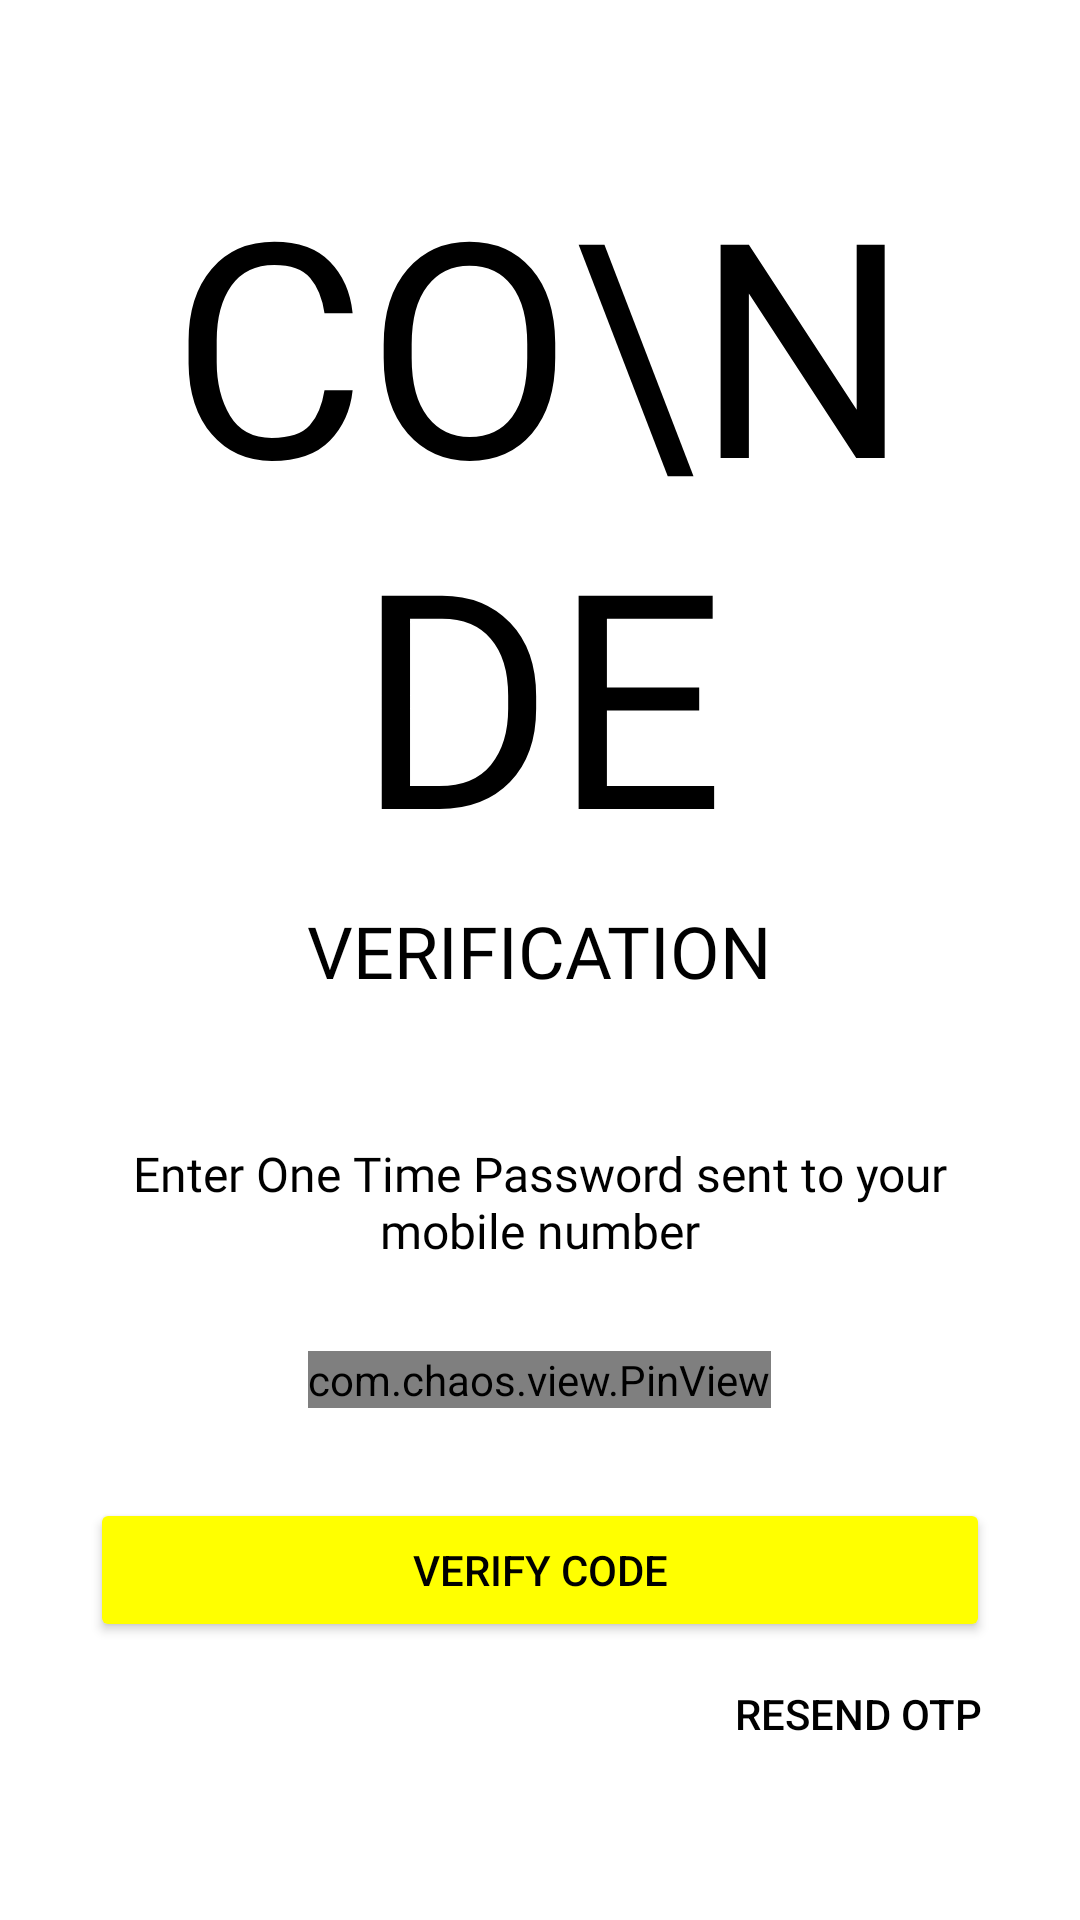

Android layout source for this screen:
<!-- AndroidManifest.xml: application theme Theme.Sinhgad_Connect -->
<!-- res/layout/activity_verify_otp.xml -->
<?xml version="1.0" encoding="utf-8"?>
<ScrollView
    xmlns:android="http://schemas.android.com/apk/res/android"
    xmlns:app="http://schemas.android.com/apk/res-auto"
    xmlns:tools="http://schemas.android.com/tools"
    android:id="@+id/main"
    android:layout_width="match_parent"
    android:layout_height="match_parent"
    android:background="@color/white"
    tools:context=".VerifyOTP">

    <LinearLayout
        android:layout_width="match_parent"
        android:layout_height="wrap_content"
        android:orientation="vertical"
        android:padding="30dp">

        <ImageView
            android:id="@+id/close_btn"
            android:layout_width="wrap_content"
            android:layout_height="wrap_content"
            android:src="@drawable/close_icon"
            android:padding="5dp"
            app:tint="@color/black"
            android:clickable="true"
            android:focusable="true" />

        <TextView
            android:layout_width="wrap_content"
            android:layout_height="wrap_content"
            android:fontFamily="@font/muli_extrabold"
            android:text="Co\nde"
            android:textAllCaps="true"
            android:textAlignment="center"
            android:includeFontPadding="false"
            android:textColor="@color/black"
            android:textSize="100sp"
            android:layout_gravity="center_horizontal"
            android:layout_marginTop="20dp" />

        <TextView
            android:layout_width="wrap_content"
            android:layout_height="wrap_content"
            android:fontFamily="@font/muli_extrabold"
            android:text="Verification"
            android:textAllCaps="true"
            android:textAlignment="center"
            android:includeFontPadding="false"
            android:textColor="@color/black"
            android:textSize="24sp"
            android:layout_gravity="center_horizontal"
            android:layout_marginTop="10dp" />

        <TextView
            android:layout_width="wrap_content"
            android:layout_height="wrap_content"
            android:fontFamily="@font/mulilight"
            android:text="Enter One Time Password sent to your mobile number"
            android:textAlignment="center"
            android:includeFontPadding="false"
            android:textColor="@color/black"
            android:textSize="16sp"
            android:layout_marginTop="50dp"
            android:layout_gravity="center_horizontal" />

        <com.chaos.view.PinView
            android:id="@+id/pin_view"
            style="@style/PinWidget.PinView"
            android:layout_width="wrap_content"
            android:layout_height="wrap_content"
            android:layout_gravity="center"
            android:layout_marginTop="30dp"
            android:background="#DFEFEF"
            android:cursorVisible="true"
            android:inputType="number"
            app:cursorColor="@color/black"
            android:textColor="@color/black"
            app:hideLineWhenFilled="true"
            app:itemCount="6"
            app:itemHeight="50dp"
            app:itemRadius="5dp"
            app:itemWidth="40dp"
            app:lineColor="@color/black" />

        <Button
            android:id="@+id/verify_btn"
            android:layout_width="match_parent"
            android:layout_height="wrap_content"
            android:backgroundTint="@color/yellow"
            android:text="Verify Code"
            android:layout_marginTop="30dp"
            android:textColor="@color/black" />

        <LinearLayout
            android:layout_width="match_parent"
            android:layout_height="wrap_content"
            android:orientation="horizontal"
            android:gravity="end">

            <Button
                android:id="@+id/resend_btn"
                android:layout_width="wrap_content"
                android:layout_height="wrap_content"
                android:background="@color/transparent"
                android:text="Resend OTP"
                android:textColor="#000000" />
        </LinearLayout>

    </LinearLayout>

</ScrollView>
<!-- resources referenced by this layout -->
<resources>
  <color name="black">#000000</color>
  <color name="transparent">#00000000</color>
  <color name="white">#FFFFFF</color>
  <color name="yellow">#ffff00</color>
  <style name="Theme.Sinhgad_Connect" parent="Base.Theme.Sinhgad_Connect" />
  <style name="Base.Theme.Sinhgad_Connect" parent="Theme.Material3.DayNight.NoActionBar">
          
          
      </style>
</resources>
